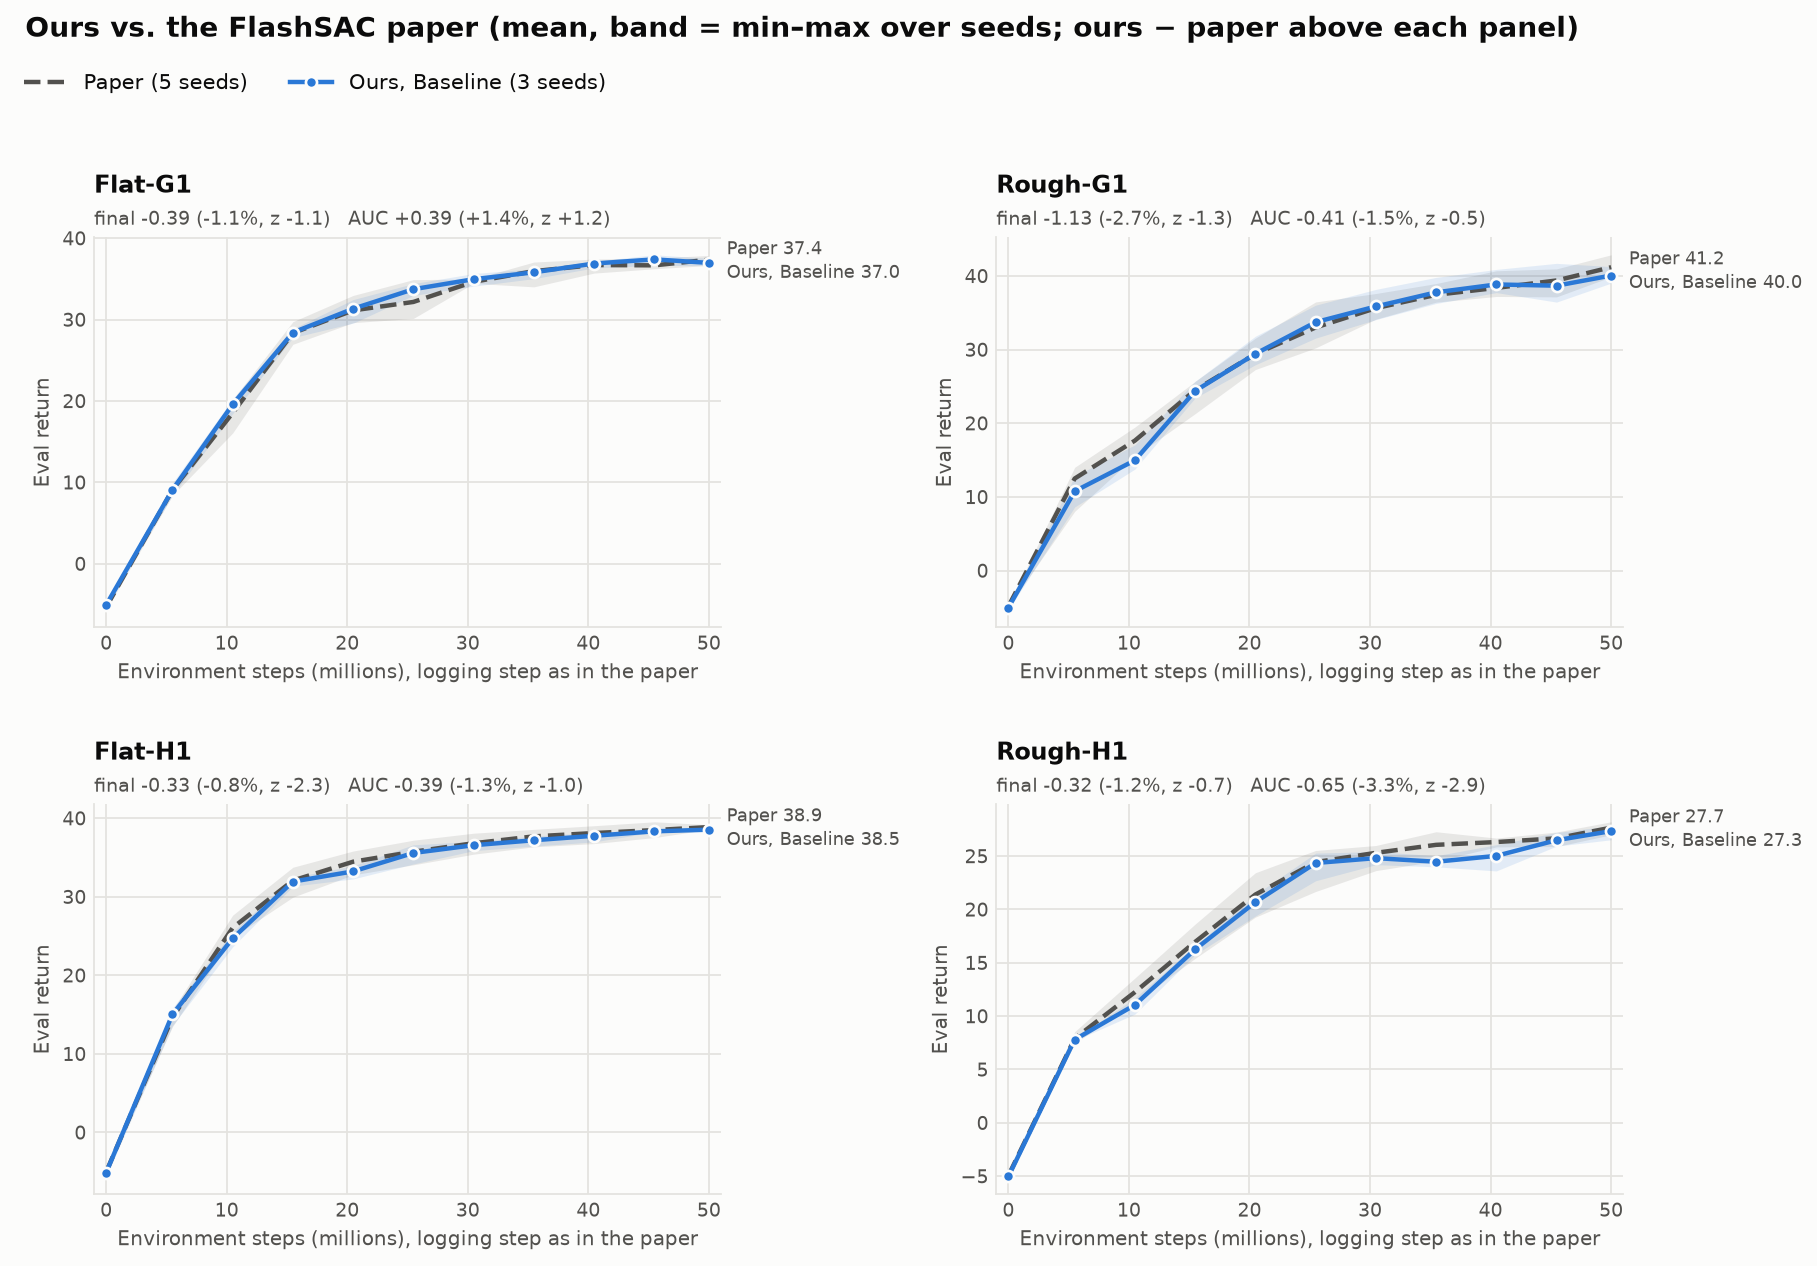

Values plotted in this chart, from the file beside it:
task, ours_seeds, paper_seeds, ours_final, ours_final_sd, paper_final, paper_final_sd, final_diff, final_diff_pct, final_z, ours_auc, ours_auc_sd, paper_auc, paper_auc_sd, auc_diff, auc_diff_pct, auc_z
Flat-G1, 3, 5, 36.96, 0.486, 37.35, 0.4767, -0.3926, -1.051, -1.114, 27.96, 0.4395, 27.57, 0.4438, 0.3903, 1.416, 1.212
Rough-G1, 3, 5, 40.04, 1.133, 41.17, 1.179, -1.126, -2.735, -1.34, 27.83, 1.105, 28.24, 1.105, -0.4099, -1.452, -0.5079
Flat-H1, 3, 5, 38.53, 0.1466, 38.86, 0.2609, -0.3291, -0.8468, -2.283, 30.37, 0.2384, 30.76, 0.7891, -0.3911, -1.272, -1.032
Rough-H1, 3, 5, 27.33, 0.7101, 27.66, 0.4764, -0.3235, -1.17, -0.7002, 18.95, 0.1834, 19.6, 0.4426, -0.6522, -3.327, -2.906
